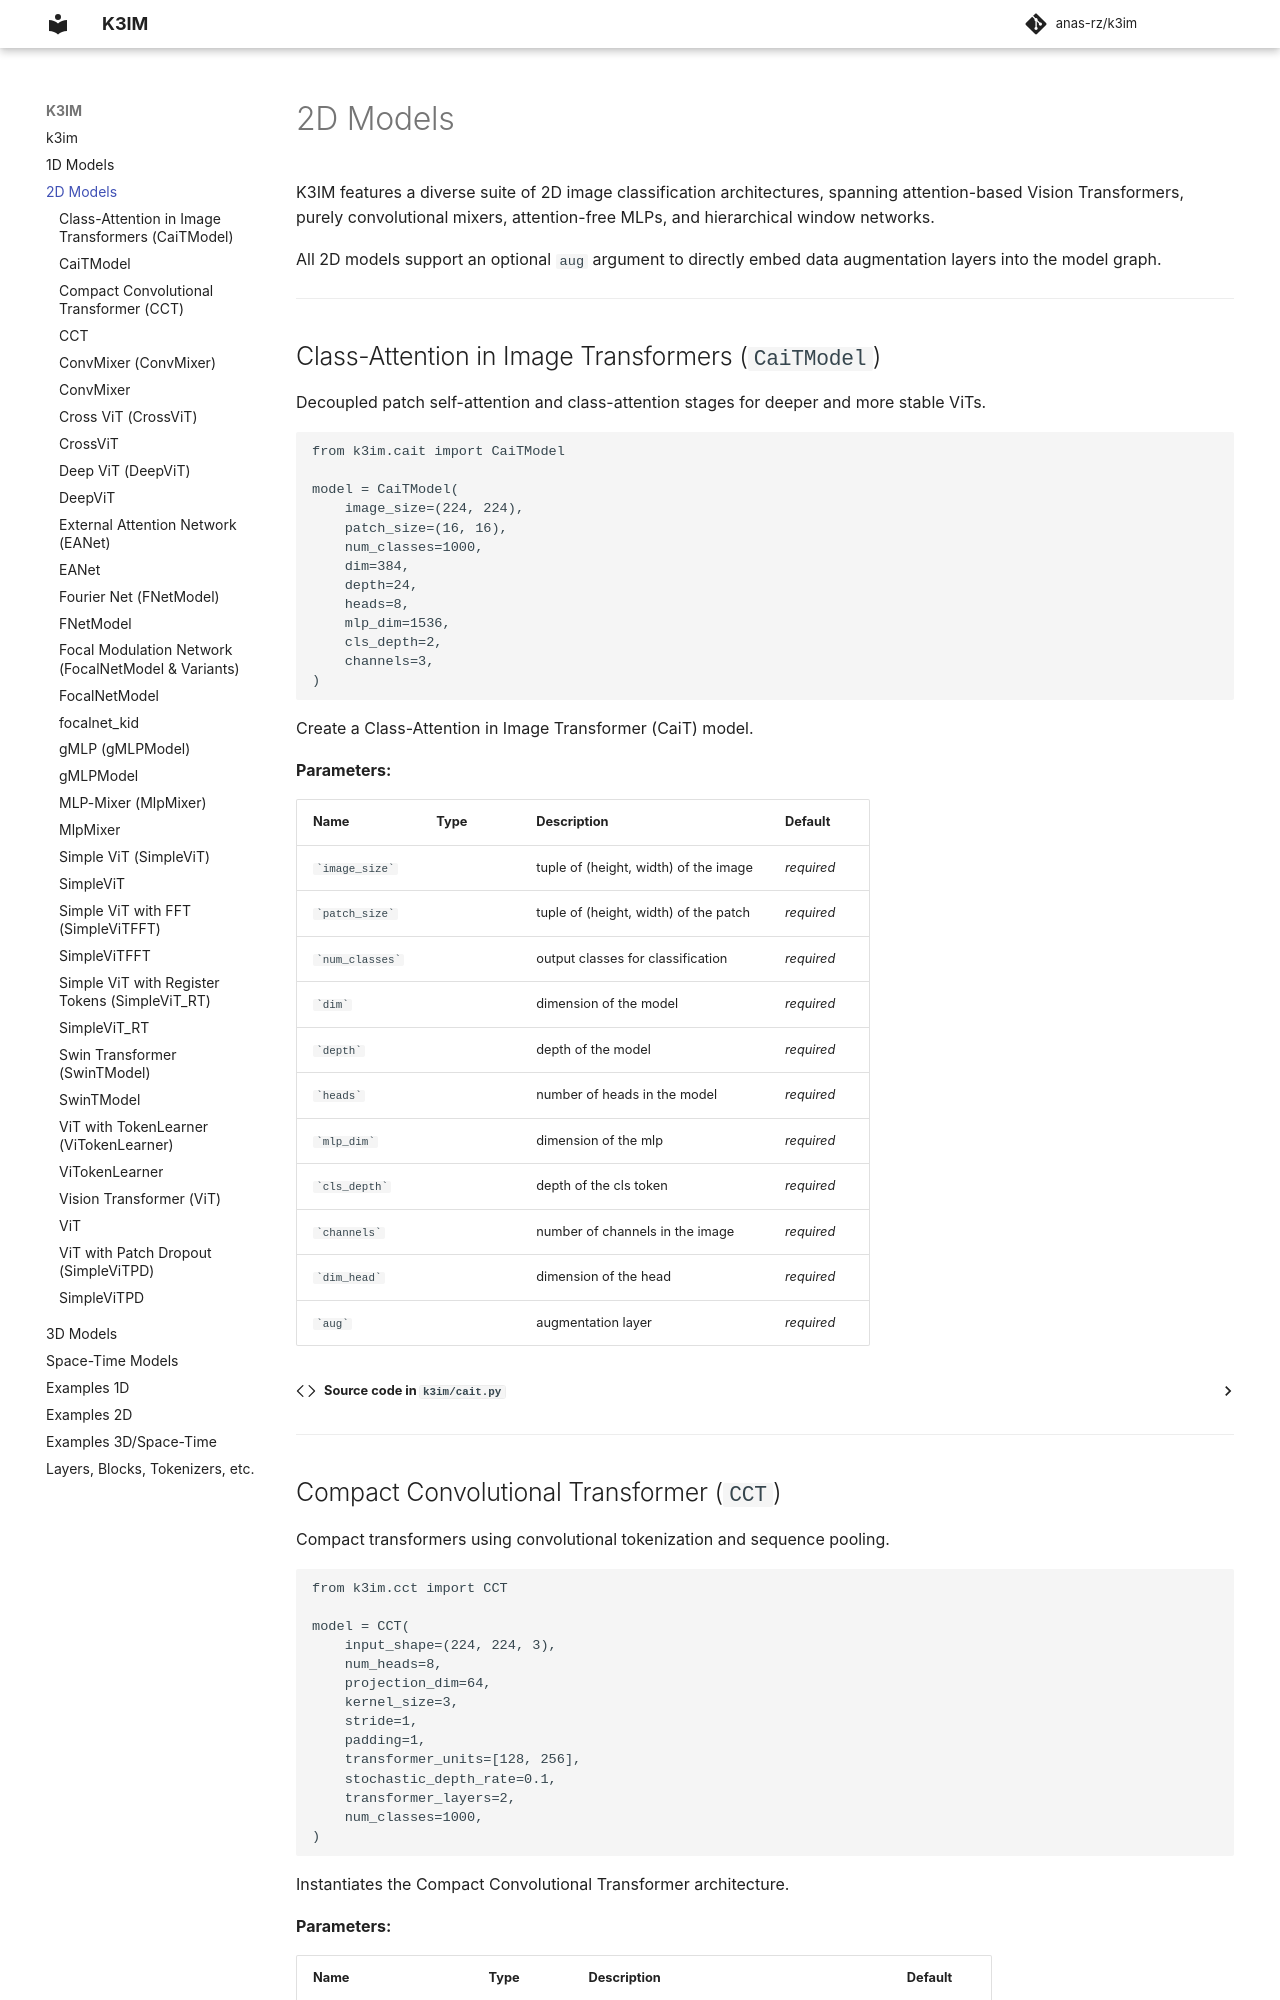

repository: anas-rz/k3im · page: 2d_models/index.html · generator: mkdocs

# 2D Models

K3IM features a diverse suite of 2D image classification architectures, spanning attention-based Vision Transformers, purely convolutional mixers, attention-free MLPs, and hierarchical window networks.

All 2D models support an optional `aug` argument to directly embed data augmentation layers into the model graph.

---
